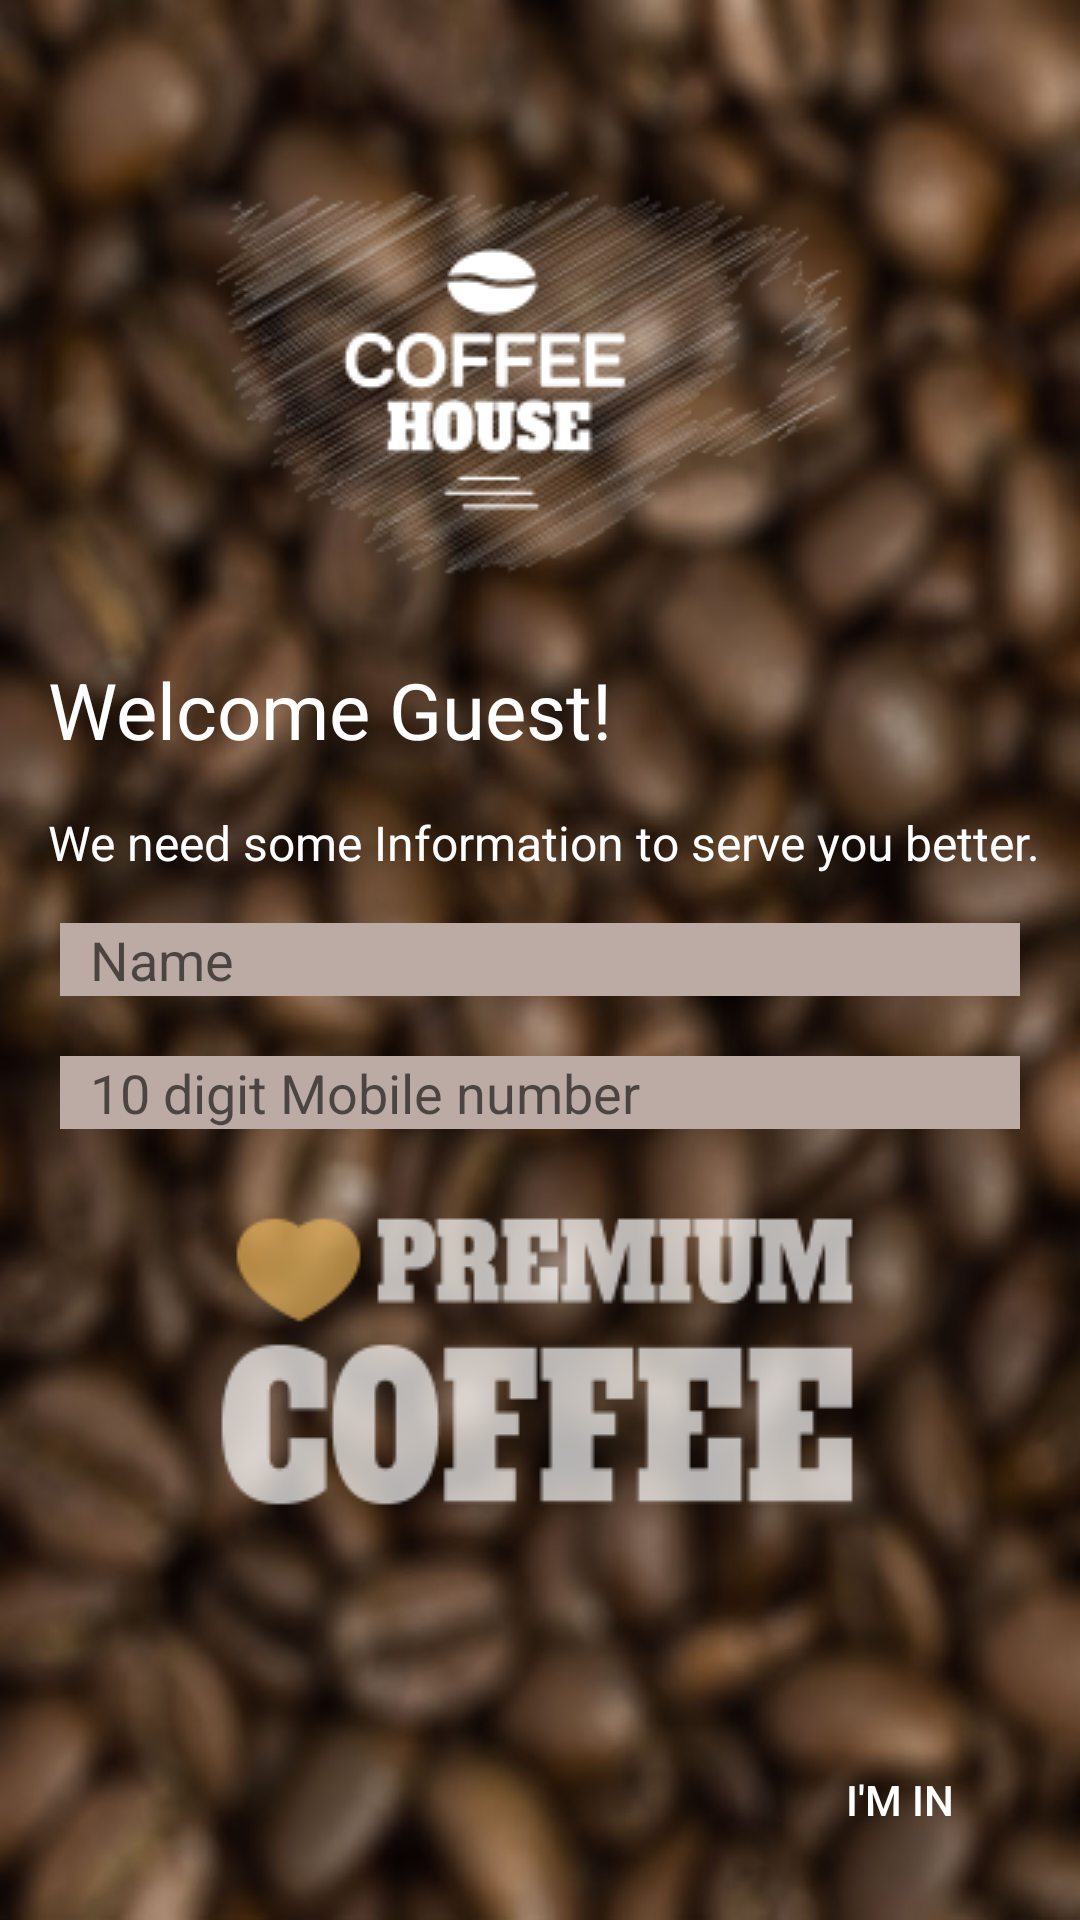

Android layout source for this screen:
<!-- AndroidManifest.xml: application theme AppTheme -->
<!-- res/layout/userdetails.xml -->
<?xml version="1.0" encoding="utf-8"?>
<RelativeLayout xmlns:android="http://schemas.android.com/apk/res/android"
    android:layout_width="match_parent"
    android:layout_height="match_parent"
    android:background="@drawable/splash_bg">

    <ImageView
        android:layout_width="wrap_content"
        android:layout_height="wrap_content"
        android:layout_above="@id/WelcomeUser"
        android:layout_centerHorizontal="true"
        android:layout_marginBottom="@dimen/margin_16"
        android:paddingTop="@dimen/margin_16"
        android:src="@drawable/coffee_house" />

    <TextView
        android:id="@+id/WelcomeUser"
        android:layout_width="wrap_content"
        android:layout_height="wrap_content"
        android:layout_above="@id/Info"
        android:layout_marginStart="@dimen/margin_16"
        android:layout_marginLeft="@dimen/margin_16"
        android:layout_marginBottom="@dimen/margin_16"
        android:text="@string/welcome_guest"
        android:textColor="@color/white"
        android:textSize="@dimen/text_size_26" />

    <TextView
        android:id="@+id/Info"
        android:layout_width="wrap_content"
        android:layout_height="wrap_content"
        android:layout_above="@id/NameField"
        android:layout_marginStart="@dimen/margin_16"
        android:layout_marginLeft="@dimen/margin_16"
        android:layout_marginBottom="@dimen/margin_16"
        android:text="@string/info"
        android:textColor="@color/white"
        android:textSize="@dimen/text_size_16" />

    <EditText
        android:id="@+id/NameField"
        android:layout_width="match_parent"
        android:layout_height="wrap_content"
        android:layout_centerInParent="true"
        android:layout_marginLeft="@dimen/margin_20"
        android:layout_marginRight="@dimen/margin_20"
        android:background="@color/brown_200"
        android:hint="@string/name"
        android:inputType="text|textCapWords"
        android:paddingStart="@dimen/margin_10"
        android:paddingLeft="@dimen/margin_10"
        android:paddingEnd="@dimen/margin_10"
        android:paddingRight="@dimen/margin_10" />

    <EditText
        android:id="@+id/PhoneNo"
        android:layout_width="match_parent"
        android:layout_height="wrap_content"
        android:layout_below="@id/NameField"
        android:layout_marginLeft="@dimen/margin_20"
        android:layout_marginTop="@dimen/margin_20"
        android:layout_marginRight="@dimen/margin_20"
        android:background="@color/brown_200"
        android:hint="@string/mobile_number"
        android:inputType="phone"
        android:paddingStart="@dimen/margin_10"
        android:paddingLeft="@dimen/margin_10"
        android:paddingEnd="@dimen/margin_10"
        android:paddingRight="@dimen/margin_10" />

    <ImageView
        android:layout_width="wrap_content"
        android:layout_height="wrap_content"
        android:layout_below="@id/PhoneNo"
        android:layout_centerHorizontal="true"
        android:layout_marginTop="@dimen/margin_16"
        android:alpha="0.7"
        android:src="@drawable/premium_coffee" />

    <Button
        android:layout_width="wrap_content"
        android:layout_height="wrap_content"
        android:layout_alignParentEnd="true"
        android:layout_alignParentRight="true"
        android:layout_alignParentBottom="true"
        android:layout_margin="@dimen/margin_16"
        android:background="@android:color/transparent"
        android:onClick="userActivity"
        android:text="@string/imin"
        android:textColor="@color/white" />

</RelativeLayout>
<!-- resources referenced by this layout -->
<resources>
  <color name="brown_200">#BCAAA4</color>
  <color name="white">#FFFFFF</color>
  <dimen name="margin_10">10dp</dimen>
  <dimen name="margin_16">16dp</dimen>
  <dimen name="margin_20">20dp</dimen>
  <dimen name="text_size_16">16sp</dimen>
  <dimen name="text_size_26">26sp</dimen>
  <!-- drawable coffee_house: png bitmap (drawable, 27253 bytes) -->
  <!-- drawable premium_coffee: png bitmap (drawable, 7351 bytes) -->
  <!-- drawable splash_bg: jpg bitmap (drawable, 139983 bytes) -->
  <string name="imin">I\'m In</string>
  <string name="info">We need some Information to serve you better.</string>
  <string name="mobile_number">10 digit Mobile number</string>
  <string name="name">Name</string>
  <string name="welcome_guest">Welcome Guest!</string>
  <style name="AppTheme" parent="Theme.MaterialComponents.Light.NoActionBar">
          
          <item name="colorPrimary">@color/colorPrimary</item>
          <item name="colorPrimaryDark">@color/colorPrimaryDark</item>
          <item name="colorAccent">@color/colorAccent</item>
      </style>
  <color name="colorPrimary">#795548</color>
  <color name="colorPrimaryDark">#3E2723</color>
  <color name="colorAccent">#A1887F</color>
</resources>
